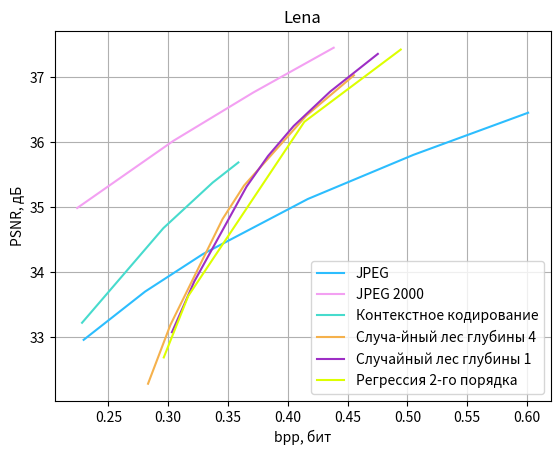

Generate this figure with matplotlib:
from matplotlib import pyplot as plt

CB91_Blue = '#2CBDFE'
CB91_Purple = '#9D2EC5'
CB91_Green = '#47DBCD'
CB91_Pink = '#F3A0F2'
CB91_Violet = '#ddff00'
CB91_Amber = '#F5B14C'

color_list = [CB91_Blue, CB91_Pink, CB91_Green, CB91_Amber,
              CB91_Purple, CB91_Violet]
plt.rcParams['axes.prop_cycle'] = plt.cycler(color=color_list)

# jpeg
y = [32.9617, 33.7045, 34.2822, 35.1293, 35.8085, 36.4563]
x = [0.2293, 0.2807, 0.3291, 0.4168, 0.5051, 0.6010]
plt.plot(x, y, label='JPEG', color=color_list[0])

# jpeg 2000
y = [37.4569, 36.7682, 36.0225, 34.9903]
x = [0.4384, 0.3712, 0.3042, 0.2239]
plt.plot(x, y, label='JPEG 2000', color=color_list[1])

# Контекстное кодирование
y = [35.69161825221455, 35.381535125098154, 34.68019596866378, 33.22450114834205]
x = [0.35870361328125, 0.337188720703125, 0.29595947265625, 0.22796630859375]
plt.plot(x, y, label='Контекстное кодирование', color=color_list[2])

# Лес
y = [37.03277132050156, 36.41067112662177, 35.778556342375914,
     35.33602737671718,  34.822524751780236, 33.19072603806199, 32.286502226888686]
x = [0.45532836914062497, 0.41544189453124997, 0.38489379882812497,  0.36343994140624997,
     0.34552612304687497, 0.301824951171875, 0.283148193359375]
plt.plot(x, y, label='Случа-йный лес глубины 4', color=color_list[3])

# Пни
y = [37.361972699999995, 36.781295529999994, 36.2511435925, 35.789445017615996, 35.31916120213,
     33.8597685579, 33.078693975]
x = [0.475328369140625, 0.43544189453125, 0.404893798828125, 0.38343994140625, 0.365526123046875,
     0.321824951171875, 0.303148193359375]
plt.plot(x, y, label='Случайный лес глубины 1', color=color_list[4])

# Регрессия
y = [37.42888992393367, 36.316263555820736, 33.635984362952335, 32.69082932128259]
x = [0.494476318359375, 0.413848876953125, 0.316741943359375, 0.296295166015625]
plt.plot(x, y, label='Регрессия 2-го порядка', color=color_list[5])

plt.title('Lena')
plt.grid(visible=True)
plt.legend()
plt.xlabel('bpp, бит')
plt.ylabel('PSNR, дБ')
plt.show()
